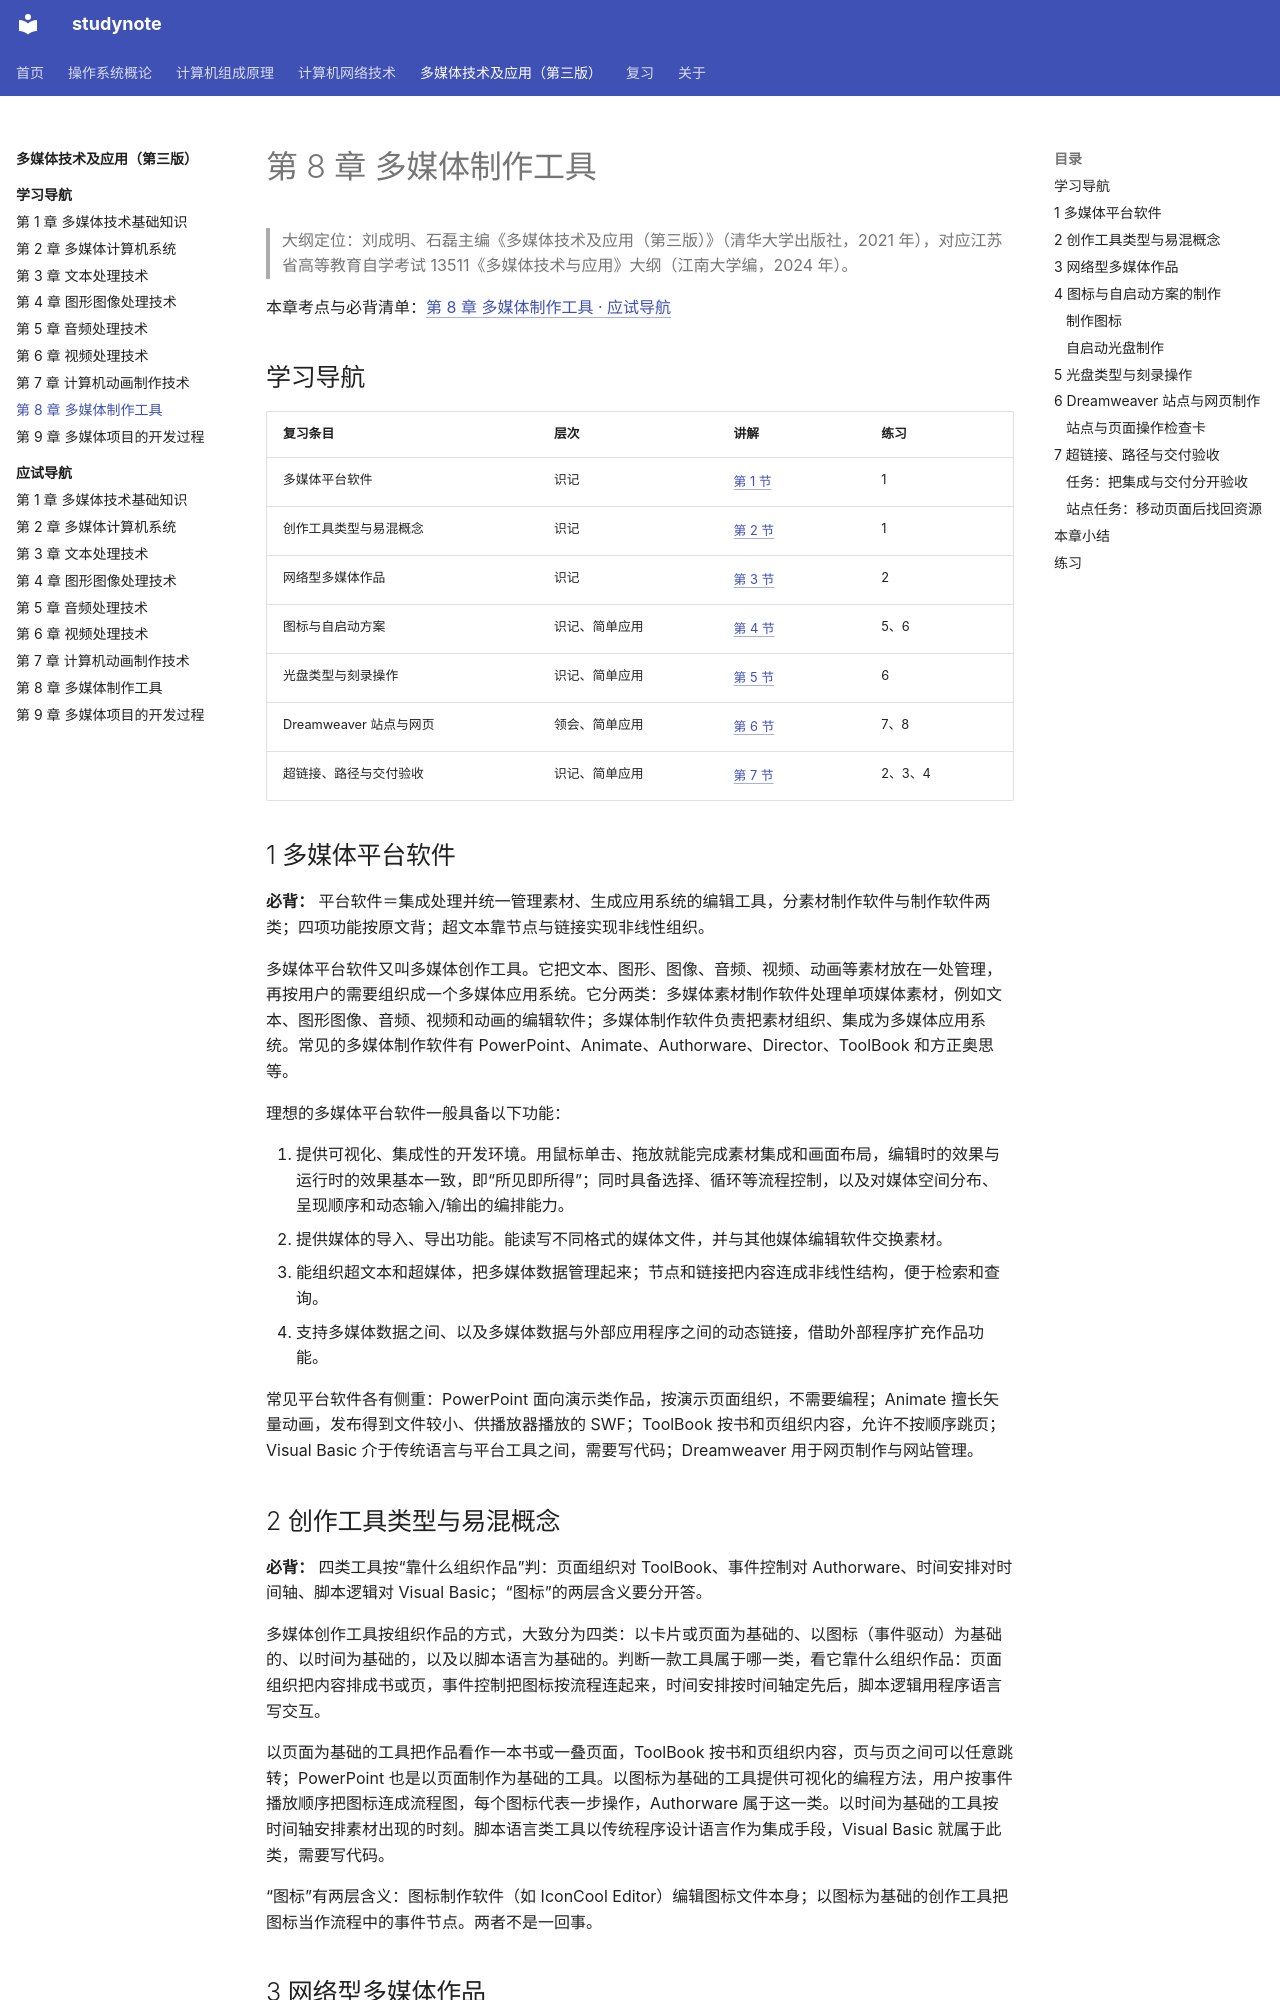

repository: chosenecho/studynote · page: courses/multimedia-technology/chapter-08/index.html · generator: mkdocs

# 第 8 章 多媒体制作工具

> 大纲定位：刘成明、石磊主编《多媒体技术及应用（第三版）》（清华大学出版社，2021 年），对应江苏省高等教育自学考试 13511《多媒体技术与应用》大纲（江南大学编，2024 年）。

<a id="exam"></a>

本章考点与必背清单：[第 8 章 多媒体制作工具 · 应试导航](exam/08.md)

## 学习导航

| 复习条目 | 层次 | 讲解 | 练习 |
| --- | --- | --- | --- |
| 多媒体平台软件 | 识记 | [第 1 节](#s1) | 1 |
| 创作工具类型与易混概念 | 识记 | [第 2 节](#s2) | 1 |
| 网络型多媒体作品 | 识记 | [第 3 节](#s3) | 2 |
| 图标与自启动方案 | 识记、简单应用 | [第 4 节](#s4) | 5、6 |
| 光盘类型与刻录操作 | 识记、简单应用 | [第 5 节](#s5) | 6 |
| Dreamweaver 站点与网页 | 领会、简单应用 | [第 6 节](#s6) | 7、8 |
| 超链接、路径与交付验收 | 识记、简单应用 | [第 7 节](#s7) | 2、3、4 |

## 1 多媒体平台软件 {#s1}

**必背：** 平台软件＝集成处理并统一管理素材、生成应用系统的编辑工具，分素材制作软件与制作软件两类；四项功能按原文背；超文本靠节点与链接实现非线性组织。

多媒体平台软件又叫多媒体创作工具。它把文本、图形、图像、音频、视频、动画等素材放在一处管理，再按用户的需要组织成一个多媒体应用系统。它分两类：多媒体素材制作软件处理单项媒体素材，例如文本、图形图像、音频、视频和动画的编辑软件；多媒体制作软件负责把素材组织、集成为多媒体应用系统。常见的多媒体制作软件有 PowerPoint、Animate、Authorware、Director、ToolBook 和方正奥思等。

理想的多媒体平台软件一般具备以下功能：

1. 提供可视化、集成性的开发环境。用鼠标单击、拖放就能完成素材集成和画面布局，编辑时的效果与运行时的效果基本一致，即“所见即所得”；同时具备选择、循环等流程控制，以及对媒体空间分布、呈现顺序和动态输入/输出的编排能力。
2. 提供媒体的导入、导出功能。能读写不同格式的媒体文件，并与其他媒体编辑软件交换素材。
3. 能组织超文本和超媒体，把多媒体数据管理起来；节点和链接把内容连成非线性结构，便于检索和查询。
4. 支持多媒体数据之间、以及多媒体数据与外部应用程序之间的动态链接，借助外部程序扩充作品功能。

常见平台软件各有侧重：PowerPoint 面向演示类作品，按演示页面组织，不需要编程；Animate 擅长矢量动画，发布得到文件较小、供播放器播放的 SWF；ToolBook 按书和页组织内容，允许不按顺序跳页；Visual Basic 介于传统语言与平台工具之间，需要写代码；Dreamweaver 用于网页制作与网站管理。

## 2 创作工具类型与易混概念 {#s2}

**必背：** 四类工具按“靠什么组织作品”判：页面组织对 ToolBook、事件控制对 Authorware、时间安排对时间轴、脚本逻辑对 Visual Basic；“图标”的两层含义要分开答。

多媒体创作工具按组织作品的方式，大致分为四类：以卡片或页面为基础的、以图标（事件驱动）为基础的、以时间为基础的，以及以脚本语言为基础的。判断一款工具属于哪一类，看它靠什么组织作品：页面组织把内容排成书或页，事件控制把图标按流程连起来，时间安排按时间轴定先后，脚本逻辑用程序语言写交互。

以页面为基础的工具把作品看作一本书或一叠页面，ToolBook 按书和页组织内容，页与页之间可以任意跳转；PowerPoint 也是以页面制作为基础的工具。以图标为基础的工具提供可视化的编程方法，用户按事件播放顺序把图标连成流程图，每个图标代表一步操作，Authorware 属于这一类。以时间为基础的工具按时间轴安排素材出现的时刻。脚本语言类工具以传统程序设计语言作为集成手段，Visual Basic 就属于此类，需要写代码。

“图标”有两层含义：图标制作软件（如 IconCool Editor）编辑图标文件本身；以图标为基础的创作工具把图标当作流程中的事件节点。两者不是一回事。
